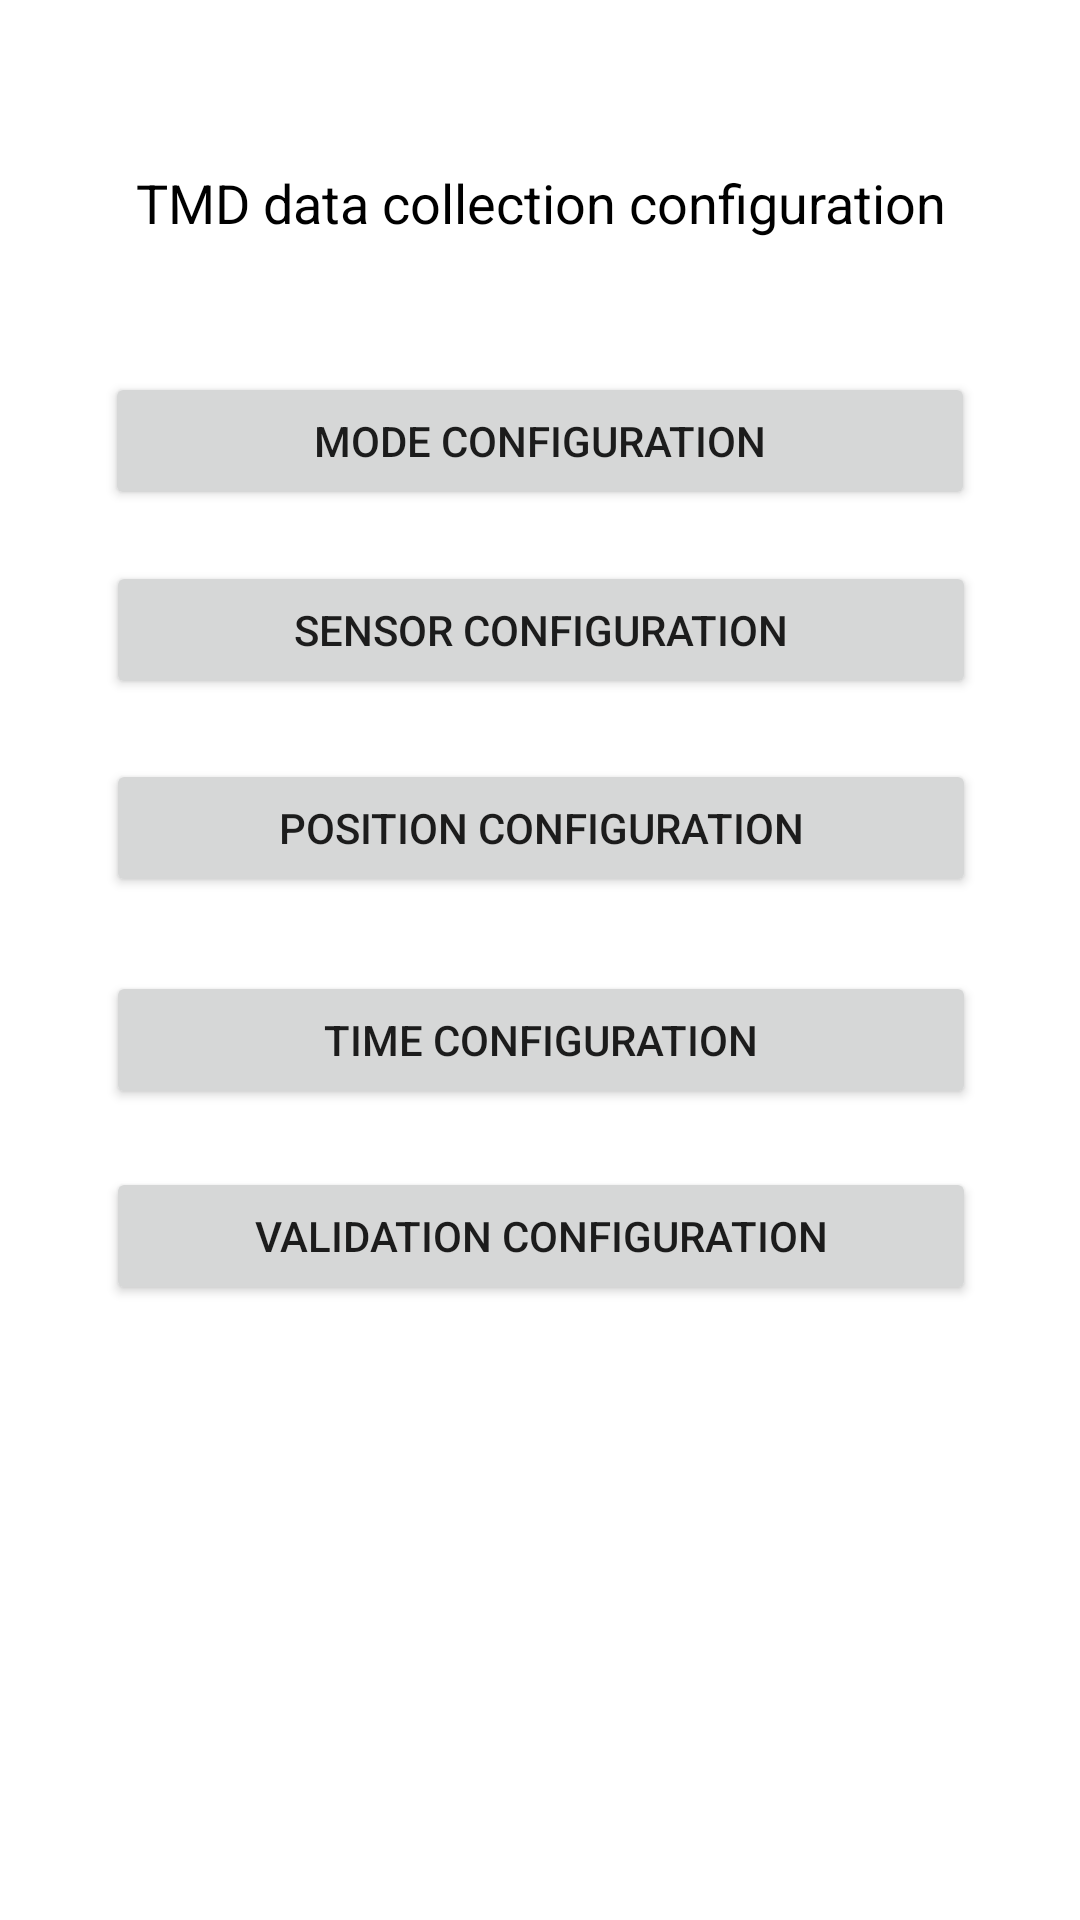

Reconstruct the res/layout file that produces this screen, plus the resources it refers to.
<!-- AndroidManifest.xml: application theme Theme.TMD_Setting_app -->
<!-- res/layout/activity_main.xml -->
<?xml version="1.0" encoding="utf-8"?>
<androidx.constraintlayout.widget.ConstraintLayout xmlns:android="http://schemas.android.com/apk/res/android"
    xmlns:app="http://schemas.android.com/apk/res-auto"
    xmlns:tools="http://schemas.android.com/tools"
    android:layout_width="match_parent"
    android:layout_height="match_parent"
    tools:context=".MainActivity">

    <TextView
        android:id="@+id/textView"
        android:layout_width="357dp"
        android:layout_height="49dp"
        android:autoSizeMaxTextSize="24dp"
        android:autoSizeMinTextSize="16sp"
        android:gravity="center_horizontal|center_vertical"
        android:text="TMD data collection configuration"
        android:textColor="#000000"
        android:textSize="18sp"
        app:layout_constraintBottom_toBottomOf="parent"
        app:layout_constraintEnd_toEndOf="parent"
        app:layout_constraintStart_toStartOf="parent"
        app:layout_constraintTop_toTopOf="parent"
        app:layout_constraintVertical_bias="0.073" />

    <Button
        android:id="@+id/button"
        android:layout_width="290dp"
        android:layout_height="46dp"
        android:onClick="onModeClicked"
        android:text="Mode Configuration"
        app:layout_constraintBottom_toBottomOf="parent"
        app:layout_constraintEnd_toEndOf="parent"
        app:layout_constraintStart_toStartOf="parent"
        app:layout_constraintTop_toTopOf="parent"
        app:layout_constraintVertical_bias="0.209" />

    <Button
        android:id="@+id/button3"
        android:layout_width="290dp"
        android:layout_height="46dp"
        android:onClick="onSensorClicked"
        android:text="Sensor Configuration"
        app:layout_constraintBottom_toBottomOf="parent"
        app:layout_constraintEnd_toEndOf="parent"
        app:layout_constraintHorizontal_bias="0.503"
        app:layout_constraintStart_toStartOf="parent"
        app:layout_constraintTop_toTopOf="parent"
        app:layout_constraintVertical_bias="0.315" />

    <Button
        android:id="@+id/button4"
        android:layout_width="290dp"
        android:layout_height="46dp"
        android:onClick="onPosClicked"
        android:text="Position Configuration"
        app:layout_constraintBottom_toBottomOf="parent"
        app:layout_constraintEnd_toEndOf="parent"
        app:layout_constraintHorizontal_bias="0.503"
        app:layout_constraintStart_toStartOf="parent"
        app:layout_constraintTop_toTopOf="parent"
        app:layout_constraintVertical_bias="0.426" />

    <Button
        android:id="@+id/button5"
        android:layout_width="290dp"
        android:layout_height="46dp"
        android:onClick="onTimeClicked"
        android:text="Time Configuration"
        app:layout_constraintBottom_toBottomOf="parent"
        app:layout_constraintEnd_toEndOf="parent"
        app:layout_constraintHorizontal_bias="0.503"
        app:layout_constraintStart_toStartOf="parent"
        app:layout_constraintTop_toTopOf="parent"
        app:layout_constraintVertical_bias="0.545" />

    <Button
        android:id="@+id/button6"
        android:layout_width="290dp"
        android:layout_height="46dp"
        android:onClick="onValClicked"
        android:text="Validation Configuration"
        app:layout_constraintBottom_toBottomOf="parent"
        app:layout_constraintEnd_toEndOf="parent"
        app:layout_constraintHorizontal_bias="0.503"
        app:layout_constraintStart_toStartOf="parent"
        app:layout_constraintTop_toTopOf="parent"
        app:layout_constraintVertical_bias="0.655" />

</androidx.constraintlayout.widget.ConstraintLayout>
<!-- resources referenced by this layout -->
<resources>
  <style name="Theme.TMD_Setting_app" parent="Theme.MaterialComponents.DayNight.DarkActionBar">
          
          <item name="colorPrimary">#008577</item>
          <item name="colorPrimaryVariant">#00574B</item>
          <item name="colorOnPrimary">@color/white</item>
          
          <item name="colorSecondary">@color/teal_200</item>
          <item name="colorSecondaryVariant">@color/teal_700</item>
          <item name="colorOnSecondary">@color/black</item>
          
          <item name="android:statusBarColor" tools:targetApi="l">?attr/colorPrimaryVariant</item>
          
      </style>
  <!-- not gathered from this repository: default colours our renderer supplied (Android Studio template values) -->
  <color name="teal_200">#FF03DAC5</color>
  <color name="teal_700">#FF018786</color>
  <color name="black">#FF000000</color>
  <color name="white">#FFFFFFFF</color>
</resources>
